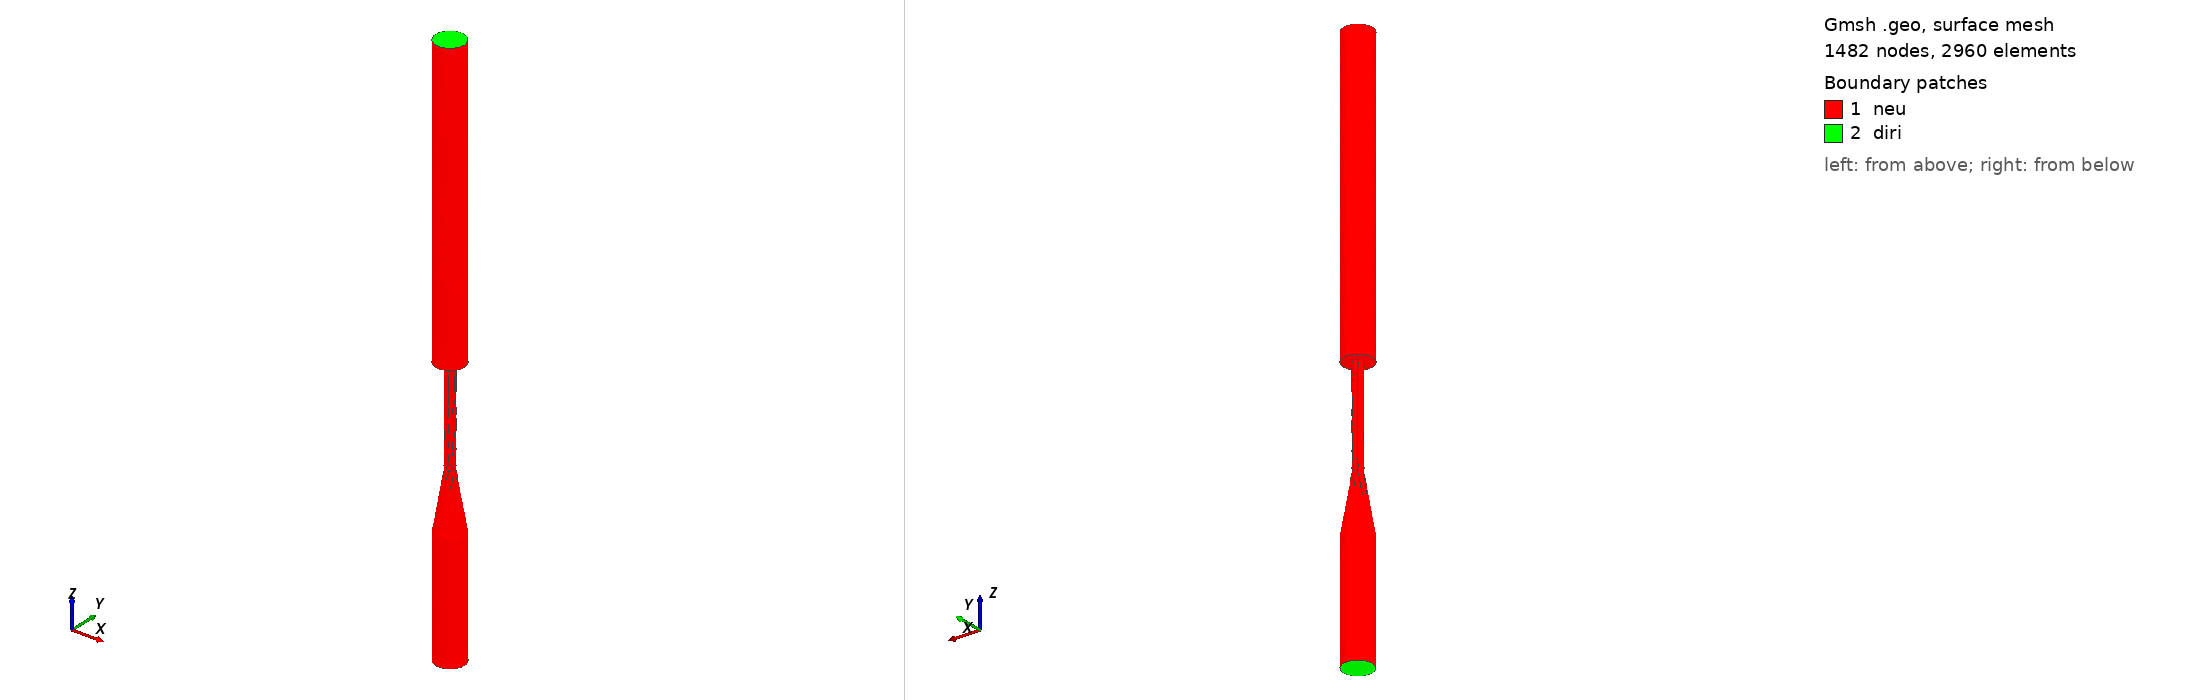

Gmsh geometry script, surface-meshed: 1482 nodes, 2960 surface elements. Boundary patches (legend numbers): 1 neu, 2 diri. Left view from above one corner, right view from below the opposite corner. Legend entries are the model's physical surfaces. The drawing asked Gmsh for element sizes between 1% and 20% of the model's largest extent; the script's own settings can give other sizes.

=== nozzle.geo (drawn) ===
// FDA Nozzle benchmark
// c.f. Fehn et al. Int J Numer Meth Biomed Engng 2019; 35; e3228
d = 0.004;
D = 3 * d;
L_i = 4 * D;
L_c = (D - d) / 0.3455848697103184;  // 2arctan(pi/18) is on denominator
L_th = 10 * d;
L_o = 10 * D;

sz1 = d/4;
sz2 = D/4;

// Point(1) = {0,0,0,sz1};
// Point(2) = {0,0,L_o, sz2};
// Point(3) = {0,0,-L_th, sz1};
// Point(4) = {0, 0, -L_th - L_c, sz1};
// Point(5) = {0, 0, -L_th - L_c - L_i, sz1};

// Point(6) = {D/2,0,0,sz1};
// Point(7) = {D/2,0,L_o, sz2};
// Point(8) = {d/2,0,-L_th, sz1};
// Point(9) = {D/2, 0, -L_th - L_c, sz1};
// Point(10) = {D/2, 0, -L_th - L_c - L_i, sz1};
// Point(11) = {d/2, 0, 0, sz1};

// Point(12) = {-D/2,0,0,sz1};
// Point(13) = {-D/2,0,L_o, sz2};
// Point(14) = {-d/2,0,-L_th, sz1};
// Point(15) = {-D/2, 0, -L_th - L_c, sz1};
// Point(16) = {-D/2, 0, -L_th - L_c - L_i, sz1};
// Point(17) = {-d/2, 0, 0, sz1};//+
SetFactory("OpenCASCADE");
Cylinder(1) = {0, 0, 0, 0, 0, L_o, D/2, 2*Pi};
Cylinder(2) = {0, 0, 0, 0, 0, -L_th, d/2, 2*Pi};
Cone(3) = {0, 0, -L_th, 0, 0, -L_c, d/2, D/2, 2*Pi};
Cylinder(4) = {0, 0, -L_th - L_c, 0, 0, -L_i, D/2, 2*Pi};//+
BooleanUnion{ Volume{1}; Delete; }{ Volume{2}; Volume{3}; Volume{4}; Delete; }
//+
Dilate {{0, 0, 0}, {1., 1., 1}} {
  Point{1}; Point{2}; Point{3}; Point{4}; Point{5}; Point{6}; Curve{1}; Curve{2}; Curve{4}; Curve{3}; Curve{6}; Curve{5}; Curve{8}; Curve{7}; Curve{10}; Curve{9}; Surface{2}; Surface{3}; Surface{1}; Surface{4}; Surface{5}; Surface{6}; Surface{7}; Volume{1}; 
}

//+
MeshSize {2, 3, 4} = sz1;
//+
MeshSize {1, 5, 6} = sz2;
//+
Physical Surface("diri", 11) = {7, 2};
//+
Physical Surface("neu", 12) = {1, 3, 4, 5, 6};
//+
Physical Volume("fluid", 14) = {1};
